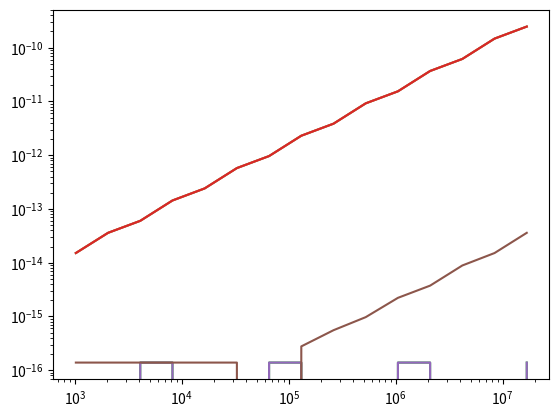

This chart was generated by the following Python code:
def simple_sum(x, n):
    s = 0.0
    for i in range(n):
        s += x
    return s

x = 0.1
n = 10
s = simple_sum(x, n)
e = abs(s/n - x) / x
print(f"Mean = {s}; relative error = {e}")

N        = [2**p for p in range(10,25)]
E_simple = [abs(simple_sum(x, n)/n - x) / x for n in N]

from matplotlib import pyplot as plt

plt.loglog(N, E_simple, label='Direct Sum')

def Kahan_sum(x, n):
    c = 0.0
    s = 0.0
    for i in range(n):
        xp = x - c
        c  = ((s + xp) - s) - xp
        s += x - c
    return s

E_Kahan = [abs(Kahan_sum(x, n)/n - x) / x for n in N]

plt.loglog(N, E_simple, label='Simple Sum')
plt.loglog(N, E_Kahan,  label='Kahan Sum')

import numpy as np

def numpy_sum(x, n):
    X = np.repeat(x, n)
    return np.sum(X)

E_numpy = [abs(numpy_sum(x, n)/n - x) / x for n in N]

plt.loglog(N, E_simple, label='Simple Sum')
plt.loglog(N, E_Kahan,  label='Kahan Sum')
plt.loglog(N, E_numpy,  label='Kahan Sum')

a = 1e-9
b = 1
c = 1e-9

x1 = (-b + (b*b - 4*a*c)**(1/2)) / (2*a)
x2 = (-b - (b*b - 4*a*c)**(1/2)) / (2*a)

print(f'{x1:.16f}, {x2:.16f}')

x1 = (2*c) / (-b - (b*b - 4*a*c)**(1/2))
x2 = (-b - (b*b - 4*a*c)**(1/2)) / (2*a)

print(f'{x1:.16f}, {x2:.16f}')